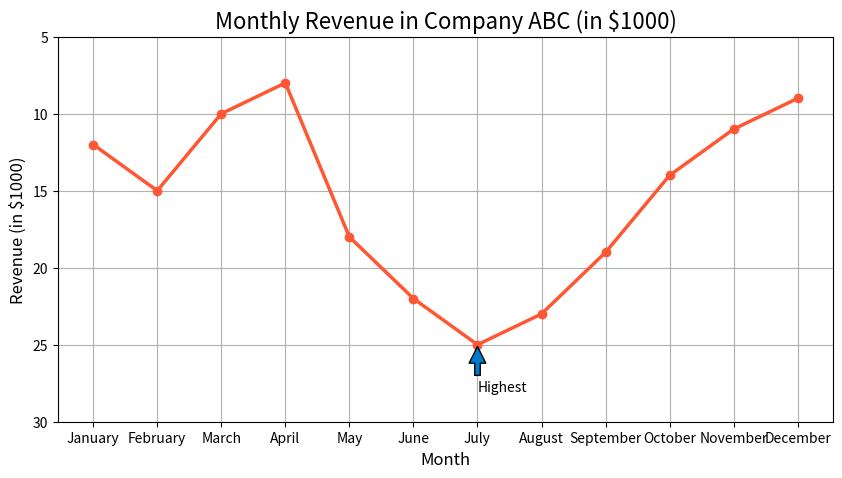

The matplotlib source for this figure:

import matplotlib.pyplot as plt

# Data
months = ['January', 'February', 'March', 'April', 'May', 'June', 'July', 'August', 'September', 'October', 'November', 'December']
revenue = [12, 15, 10, 8, 18, 22, 25, 23, 19, 14, 11, 9]

# Plotting the line chart
plt.figure(figsize=(10, 5))  # Change width and height of the chart
plt.plot(months, revenue, marker='o', linestyle='-', color='#ff5733', linewidth=2.5)  # Modify color scheme

# Adding title and labels
plt.title('Monthly Revenue in Company ABC (in $1000)', fontsize=16)
plt.xlabel('Month', fontsize=12)
plt.ylabel('Revenue (in $1000)', fontsize=12)

# Adding an annotation for the highest revenue
highest_revenue_index = revenue.index(max(revenue))
highest_revenue_month = months[highest_revenue_index]
plt.annotate('Highest', xy=(highest_revenue_index, max(revenue)), xytext=(highest_revenue_index, max(revenue) + 3),
             arrowprops=dict(facecolor='#007acc', shrink=0.05))

# Add a grid, set axis ranges and show the plot
plt.grid(True)
plt.ylim(5, 30)
plt.gca().invert_yaxis()  # Invert y-axis
plt.show()
